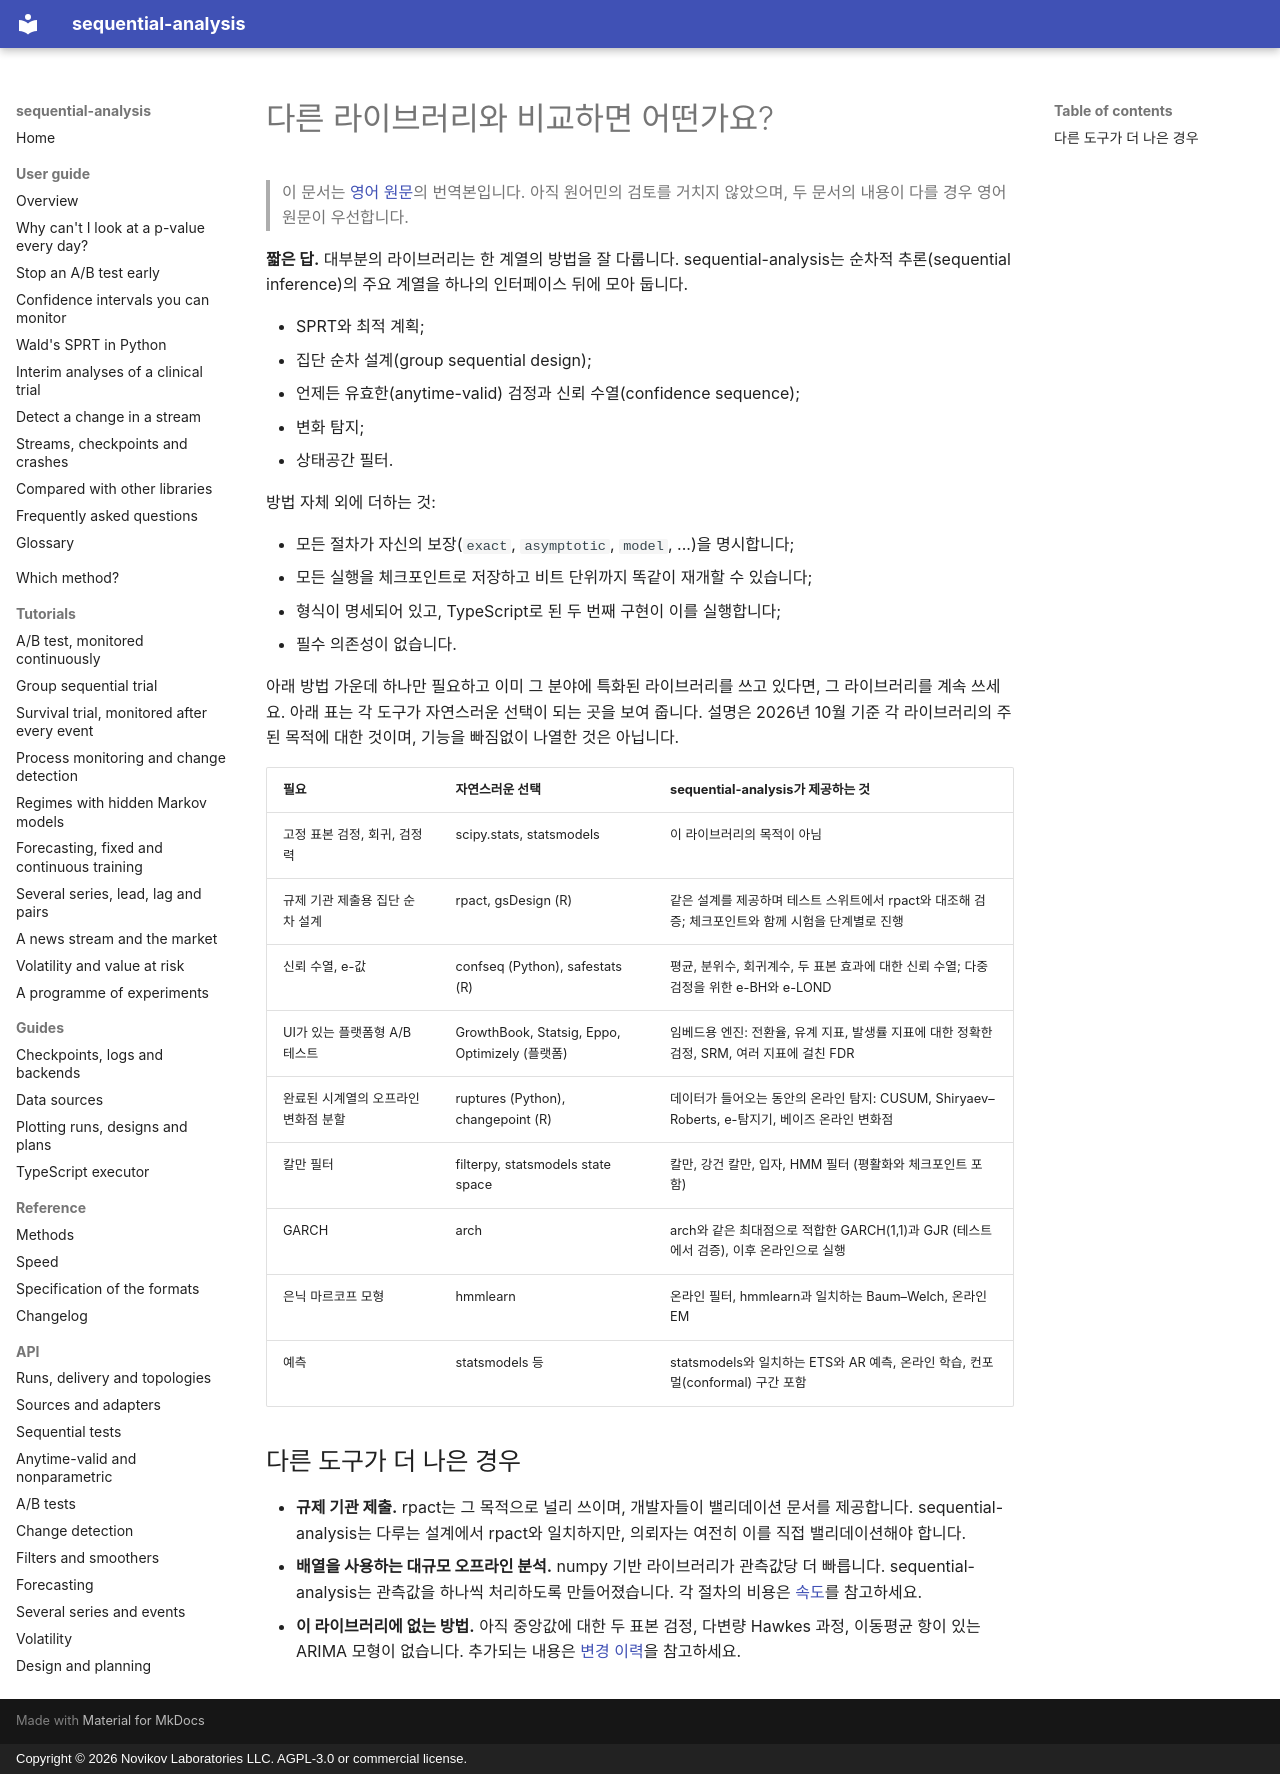

repository: andre-a-no/sequential-analysis · page: ko/guide/comparison/index.html · generator: mkdocs · copyright: Copyright © 2026 Novikov Laboratories LLC. AGPL-3.0 or commercial license.

---
description: 순차 검정, A/B 테스트, 집단 순차 설계, 변화 탐지, 필터링을 위한 다른 Python 및 R 라이브러리(statsmodels, scipy, confseq, rpact, gsDesign, safestats, ruptures, filterpy, arch, hmmlearn)와 sequential-analysis의 비교, 그리고 언제 무엇을 쓸지에 대한 안내.
language: ko
---

# 다른 라이브러리와 비교하면 어떤가요?

> 이 문서는 [영어 원문](../../guide/comparison.md)의 번역본입니다. 아직 원어민의 검토를 거치지 않았으며, 두 문서의 내용이 다를 경우 영어 원문이 우선합니다.

**짧은 답.** 대부분의 라이브러리는 한 계열의 방법을 잘 다룹니다.
sequential-analysis는 순차적 추론(sequential inference)의 주요 계열을 하나의
인터페이스 뒤에 모아 둡니다.

* SPRT와 최적 계획;
* 집단 순차 설계(group sequential design);
* 언제든 유효한(anytime-valid) 검정과 신뢰 수열(confidence sequence);
* 변화 탐지;
* 상태공간 필터.

방법 자체 외에 더하는 것:

* 모든 절차가 자신의 보장(`exact`, `asymptotic`, `model`,
  ...)을 명시합니다;
* 모든 실행을 체크포인트로 저장하고 비트 단위까지 똑같이 재개할 수 있습니다;
* 형식이 명세되어 있고, TypeScript로 된 두 번째 구현이 이를 실행합니다;
* 필수 의존성이 없습니다.

아래 방법 가운데 하나만 필요하고 이미 그 분야에 특화된 라이브러리를 쓰고
있다면, 그 라이브러리를 계속 쓰세요. 아래 표는 각 도구가 자연스러운 선택이
되는 곳을 보여 줍니다. 설명은 2026년 10월 기준 각 라이브러리의 주된 목적에
대한 것이며, 기능을 빠짐없이 나열한 것은 아닙니다.

| 필요 | 자연스러운 선택 | sequential-analysis가 제공하는 것 |
|---|---|---|
| 고정 표본 검정, 회귀, 검정력 | scipy.stats, statsmodels | 이 라이브러리의 목적이 아님 |
| 규제 기관 제출용 집단 순차 설계 | rpact, gsDesign (R) | 같은 설계를 제공하며 테스트 스위트에서 rpact와 대조해 검증; 체크포인트와 함께 시험을 단계별로 진행 |
| 신뢰 수열, e-값 | confseq (Python), safestats (R) | 평균, 분위수, 회귀계수, 두 표본 효과에 대한 신뢰 수열; 다중 검정을 위한 e-BH와 e-LOND |
| UI가 있는 플랫폼형 A/B 테스트 | GrowthBook, Statsig, Eppo, Optimizely (플랫폼) | 임베드용 엔진: 전환율, 유계 지표, 발생률 지표에 대한 정확한 검정, SRM, 여러 지표에 걸친 FDR |
| 완료된 시계열의 오프라인 변화점 분할 | ruptures (Python), changepoint (R) | 데이터가 들어오는 동안의 온라인 탐지: CUSUM, Shiryaev–Roberts, e-탐지기, 베이즈 온라인 변화점 |
| 칼만 필터 | filterpy, statsmodels state space | 칼만, 강건 칼만, 입자, HMM 필터 (평활화와 체크포인트 포함) |
| GARCH | arch | arch와 같은 최대점으로 적합한 GARCH(1,1)과 GJR (테스트에서 검증), 이후 온라인으로 실행 |
| 은닉 마르코프 모형 | hmmlearn | 온라인 필터, hmmlearn과 일치하는 Baum–Welch, 온라인 EM |
| 예측 | statsmodels 등 | statsmodels와 일치하는 ETS와 AR 예측, 온라인 학습, 컨포멀(conformal) 구간 포함 |

## 다른 도구가 더 나은 경우

* **규제 기관 제출.** rpact는 그 목적으로 널리 쓰이며, 개발자들이
  밸리데이션 문서를 제공합니다. sequential-analysis는 다루는 설계에서
  rpact와 일치하지만, 의뢰자는 여전히 이를 직접 밸리데이션해야 합니다.
* **배열을 사용하는 대규모 오프라인 분석.** numpy 기반 라이브러리가 관측값당
  더 빠릅니다. sequential-analysis는 관측값을 하나씩 처리하도록 만들어졌습니다.
  각 절차의 비용은 [속도](../../performance.md)를 참고하세요.
* **이 라이브러리에 없는 방법.** 아직 중앙값에 대한 두 표본 검정, 다변량
  Hawkes 과정, 이동평균 항이 있는 ARIMA 모형이 없습니다. 추가되는 내용은
  [변경 이력](../../changelog.md)을 참고하세요.
